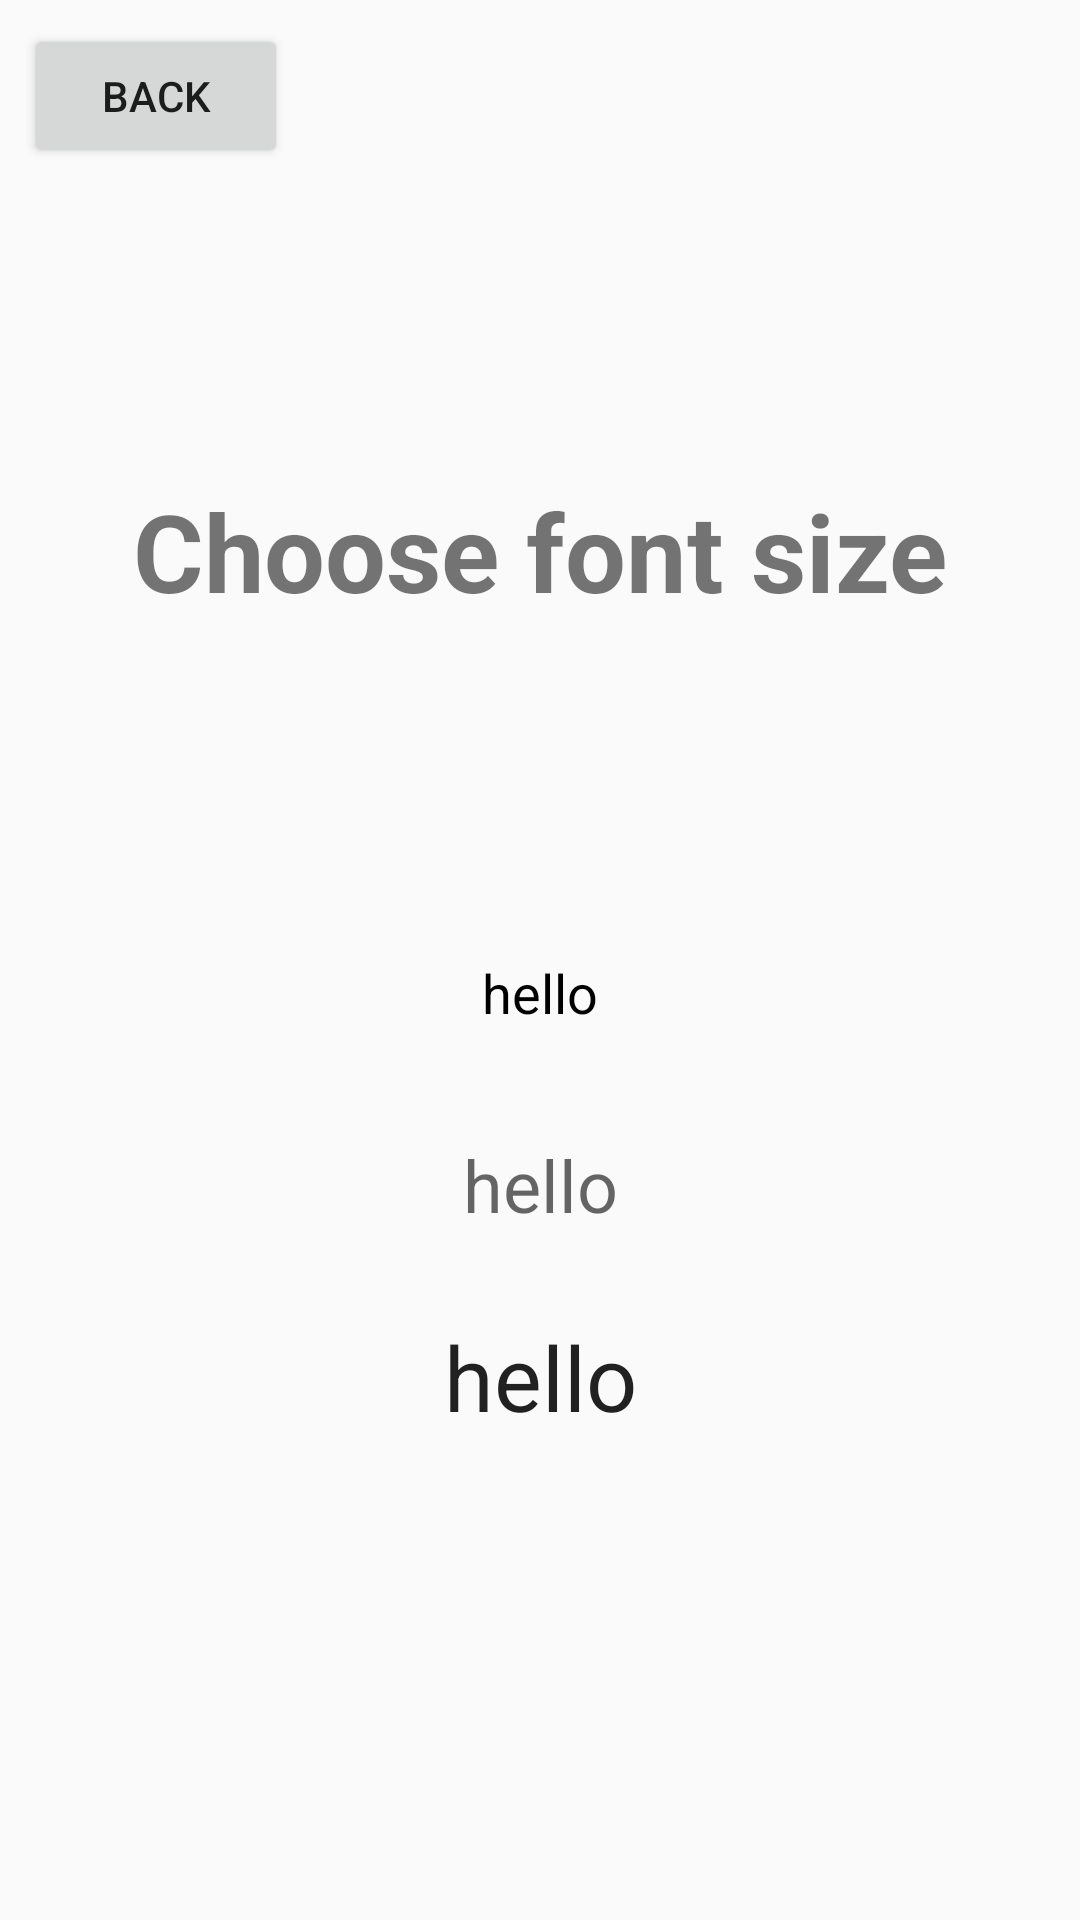

The Android layout XML behind this screen, and the referenced resources:
<!-- AndroidManifest.xml: application theme AppTheme -->
<!-- res/layout/activity_choose_font_setting.xml -->
<?xml version="1.0" encoding="utf-8"?>
<androidx.constraintlayout.widget.ConstraintLayout xmlns:android="http://schemas.android.com/apk/res/android"
    xmlns:app="http://schemas.android.com/apk/res-auto"
    xmlns:tools="http://schemas.android.com/tools"
    android:layout_width="match_parent"
    android:layout_height="match_parent"
    tools:context=".Legacy.ChooseFontSetting">

    <Button
        android:id="@+id/backButton2"
        android:layout_width="wrap_content"
        android:layout_height="wrap_content"
        android:layout_marginStart="8dp"
        android:layout_marginTop="8dp"
        android:onClick="openSettingsActivity"
        android:text="@string/back"
        app:layout_constraintStart_toStartOf="parent"
        app:layout_constraintTop_toTopOf="parent" />

    <Button
        android:id="@+id/smallButton"
        style="?android:attr/borderlessButtonStyle"
        android:layout_width="wrap_content"
        android:layout_height="wrap_content"
        android:layout_marginStart="8dp"
        android:layout_marginLeft="8dp"
        android:layout_marginTop="96dp"
        android:layout_marginEnd="8dp"
        android:layout_marginRight="8dp"
        android:background="#00FFFFFF"
        android:contentDescription="smallFontSizeSelector"
        android:gravity="center"
        android:onClick="onClick"
        android:text="@string/hello"
        android:textAppearance="@style/TextAppearance.AppCompat.Small"
        android:textColor="#000000"
        android:textSize="18sp"
        app:layout_constraintEnd_toEndOf="parent"
        app:layout_constraintStart_toStartOf="parent"
        app:layout_constraintTop_toBottomOf="@+id/textView_back" />

    <Button
        android:id="@+id/mediumButton"
        style="?android:attr/borderlessButtonStyle"
        android:layout_width="wrap_content"
        android:layout_height="wrap_content"
        android:layout_marginStart="8dp"
        android:layout_marginLeft="8dp"
        android:layout_marginTop="16dp"
        android:layout_marginEnd="8dp"
        android:layout_marginRight="8dp"
        android:background="#00FFFFFF"
        android:contentDescription="mediumFontSizeSelector"
        android:gravity="center"
        android:onClick="onClick"
        android:text="@string/hello"
        android:textAppearance="@style/TextAppearance.AppCompat.Medium"
        android:textSize="24sp"
        app:layout_constraintEnd_toEndOf="parent"
        app:layout_constraintStart_toStartOf="parent"
        app:layout_constraintTop_toBottomOf="@+id/smallButton" />


    <Button
        android:id="@+id/largeButton"
        style="?android:attr/borderlessButtonStyle"
        android:layout_width="wrap_content"
        android:layout_height="wrap_content"
        android:layout_marginStart="8dp"
        android:layout_marginLeft="8dp"
        android:layout_marginTop="16dp"
        android:layout_marginEnd="8dp"
        android:layout_marginRight="8dp"
        android:background="#00FFFFFF"
        android:contentDescription="largeFontSizeSelector"
        android:gravity="center"
        android:onClick="onClick"
        android:text="@string/hello"
        android:textAppearance="@style/TextAppearance.AppCompat.Large"
        android:textSize="30sp"
        app:layout_constraintEnd_toEndOf="parent"
        app:layout_constraintStart_toStartOf="parent"
        app:layout_constraintTop_toBottomOf="@+id/mediumButton" />

    <TextView
        android:id="@+id/textView_back"
        android:layout_width="295dp"
        android:layout_height="55dp"
        android:layout_marginStart="8dp"
        android:layout_marginLeft="8dp"
        android:layout_marginTop="156dp"
        android:layout_marginEnd="8dp"
        android:layout_marginRight="8dp"
        android:gravity="center"
        android:text="@string/choose_font_size"
        android:textSize="36sp"
        android:textStyle="bold"
        app:autoSizeTextType="none"
        app:layout_constraintEnd_toEndOf="parent"
        app:layout_constraintStart_toStartOf="parent"
        app:layout_constraintTop_toTopOf="parent" />


</androidx.constraintlayout.widget.ConstraintLayout>
<!-- resources referenced by this layout -->
<resources>
  <string name="back" translatable="true">Back</string>
  <string name="choose_font_size" translatable="true">Choose font size</string>
  <string name="hello" translatable="true">hello</string>
  <style name="AppTheme" parent="Theme.AppCompat.Light.NoActionBar">
          
          <item name="colorPrimary">@color/colorPrimary</item>
          <item name="colorPrimaryDark">@color/colorPrimaryDark</item>
      </style>
  <color name="colorPrimary">#887F78</color>
  <color name="colorPrimaryDark">#94725B</color>
</resources>
